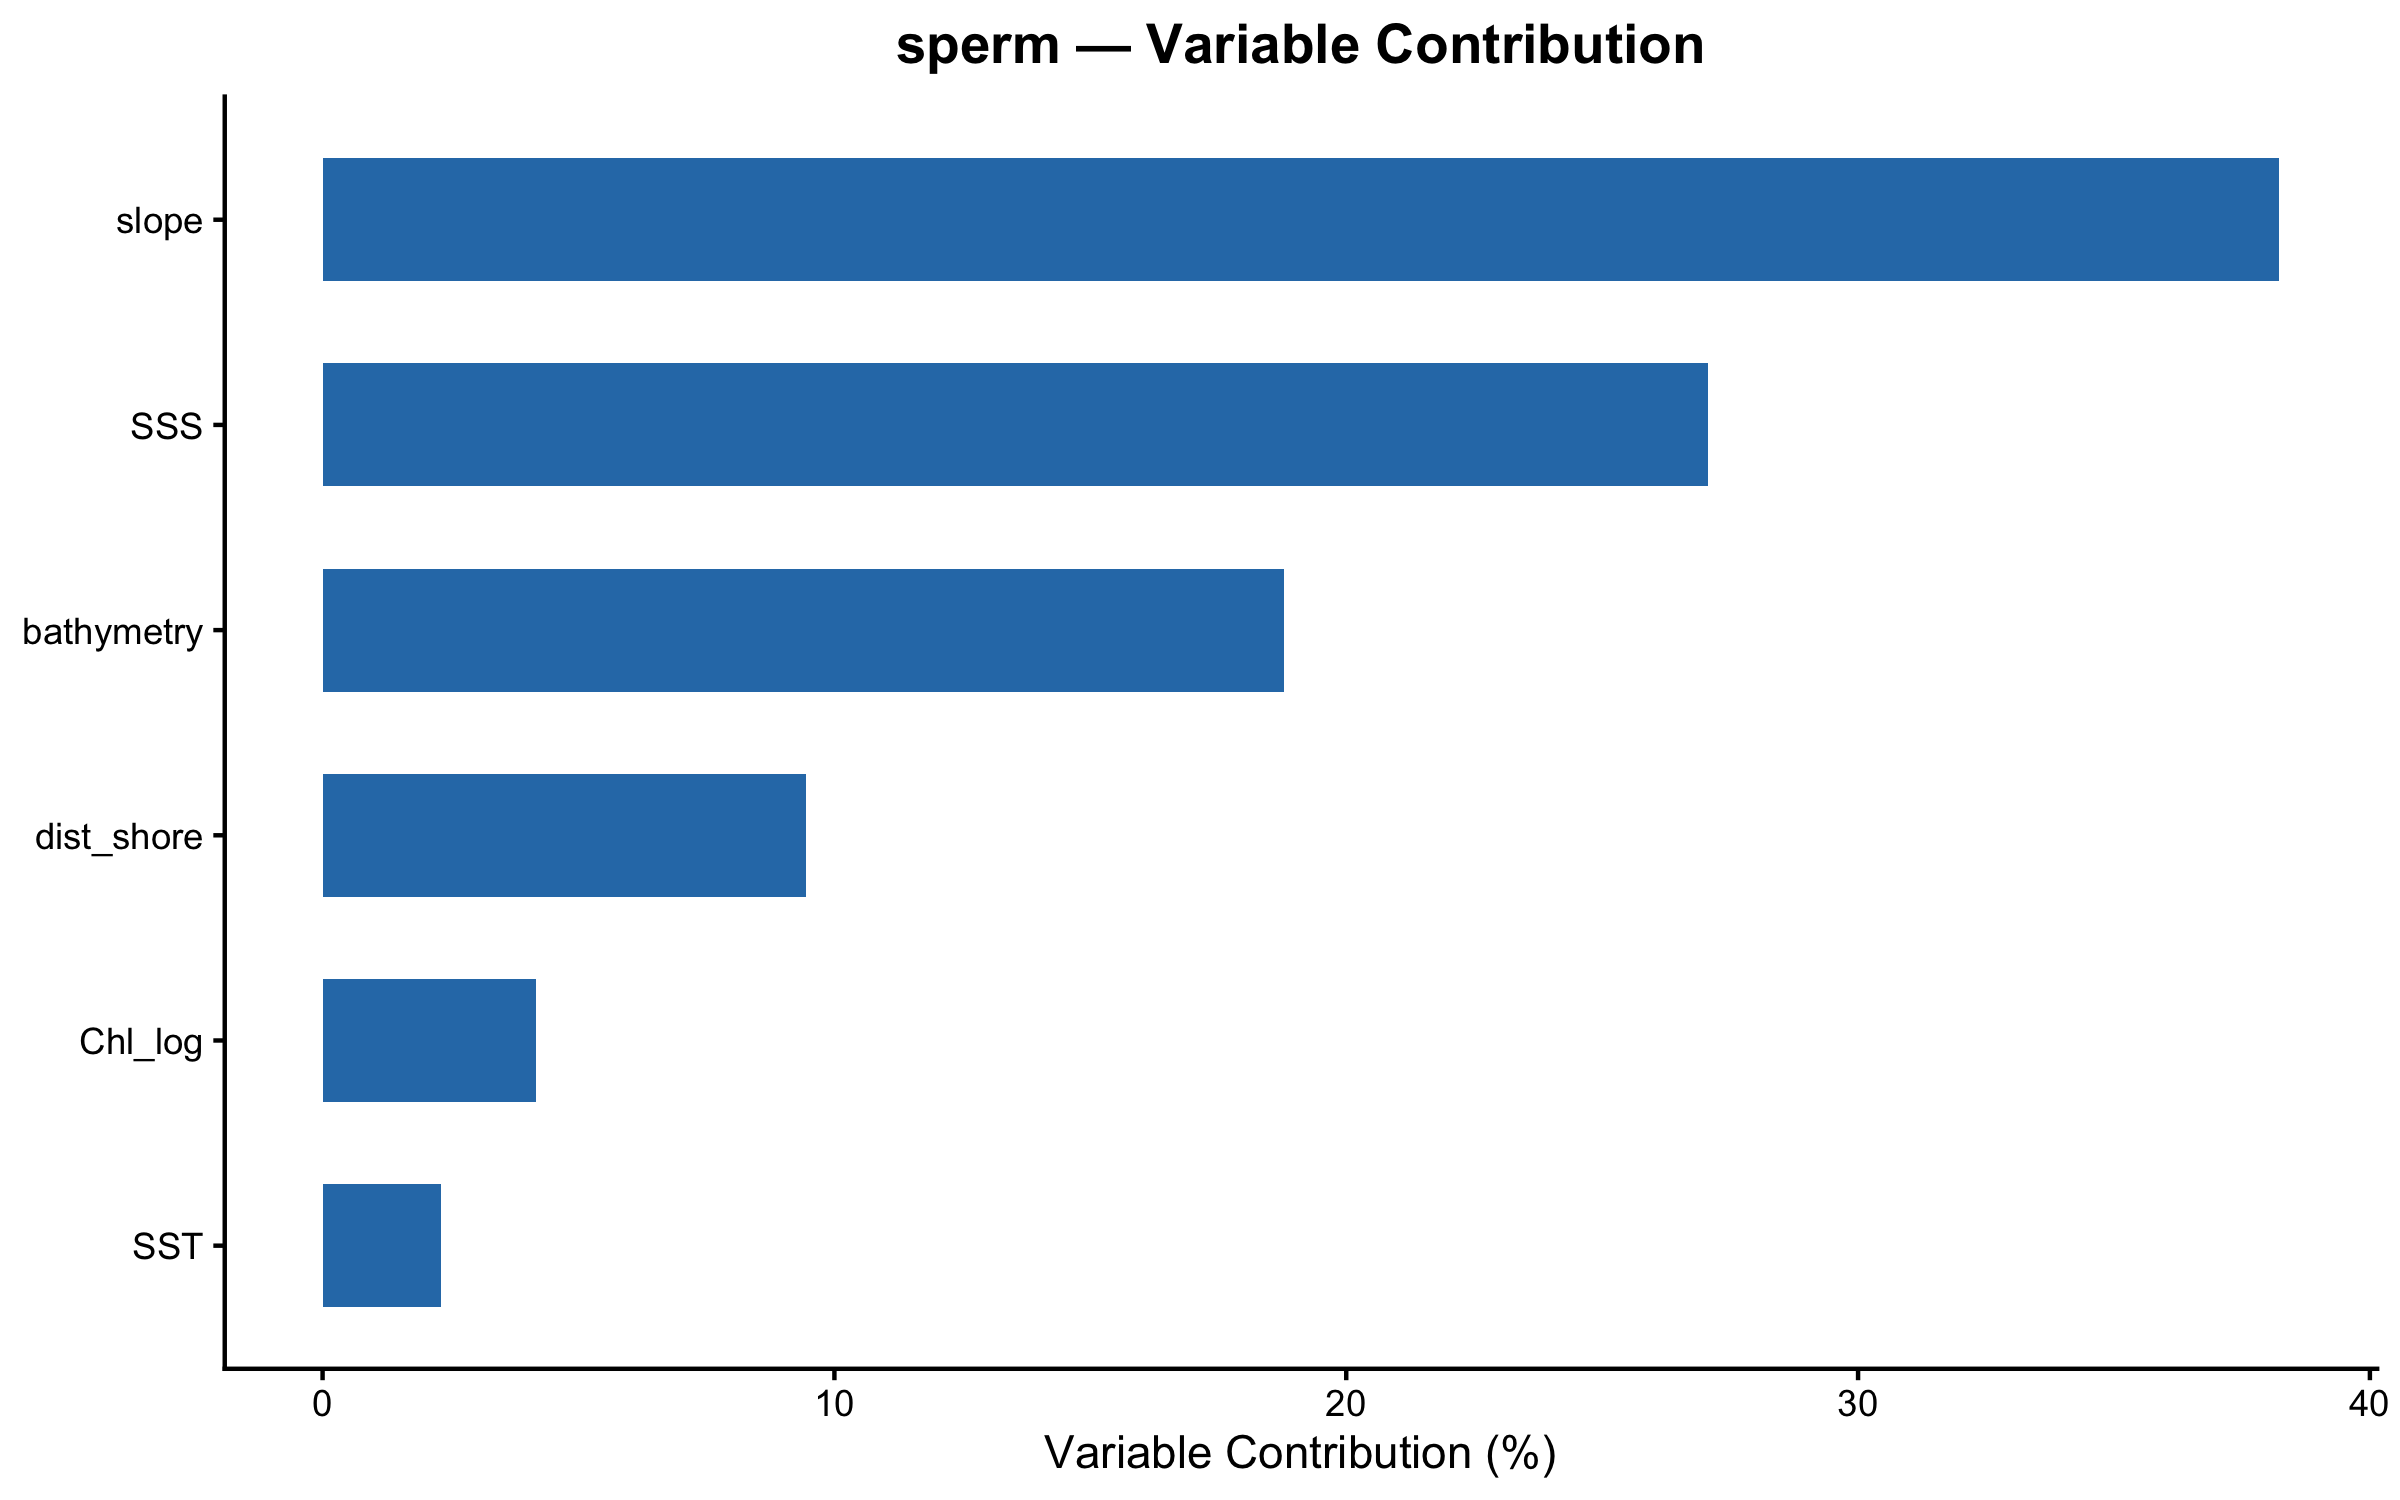

The data file committed next to this chart (first rows):
variable, contribution, perm_importance, perm_rank, contrib_rank, rank_diff
slope, 38.23, 31.29, 1, 1, 0
SSS, 27.06, 17.64, 3, 2, 1
bathymetry, 18.79, 18.9, 2, 3, -1
dist_shore, 9.443, 11.8, 5, 4, 1
Chl_log, 4.166, 14.72, 4, 5, -1
SST, 2.305, 5.653, 6, 6, 0
